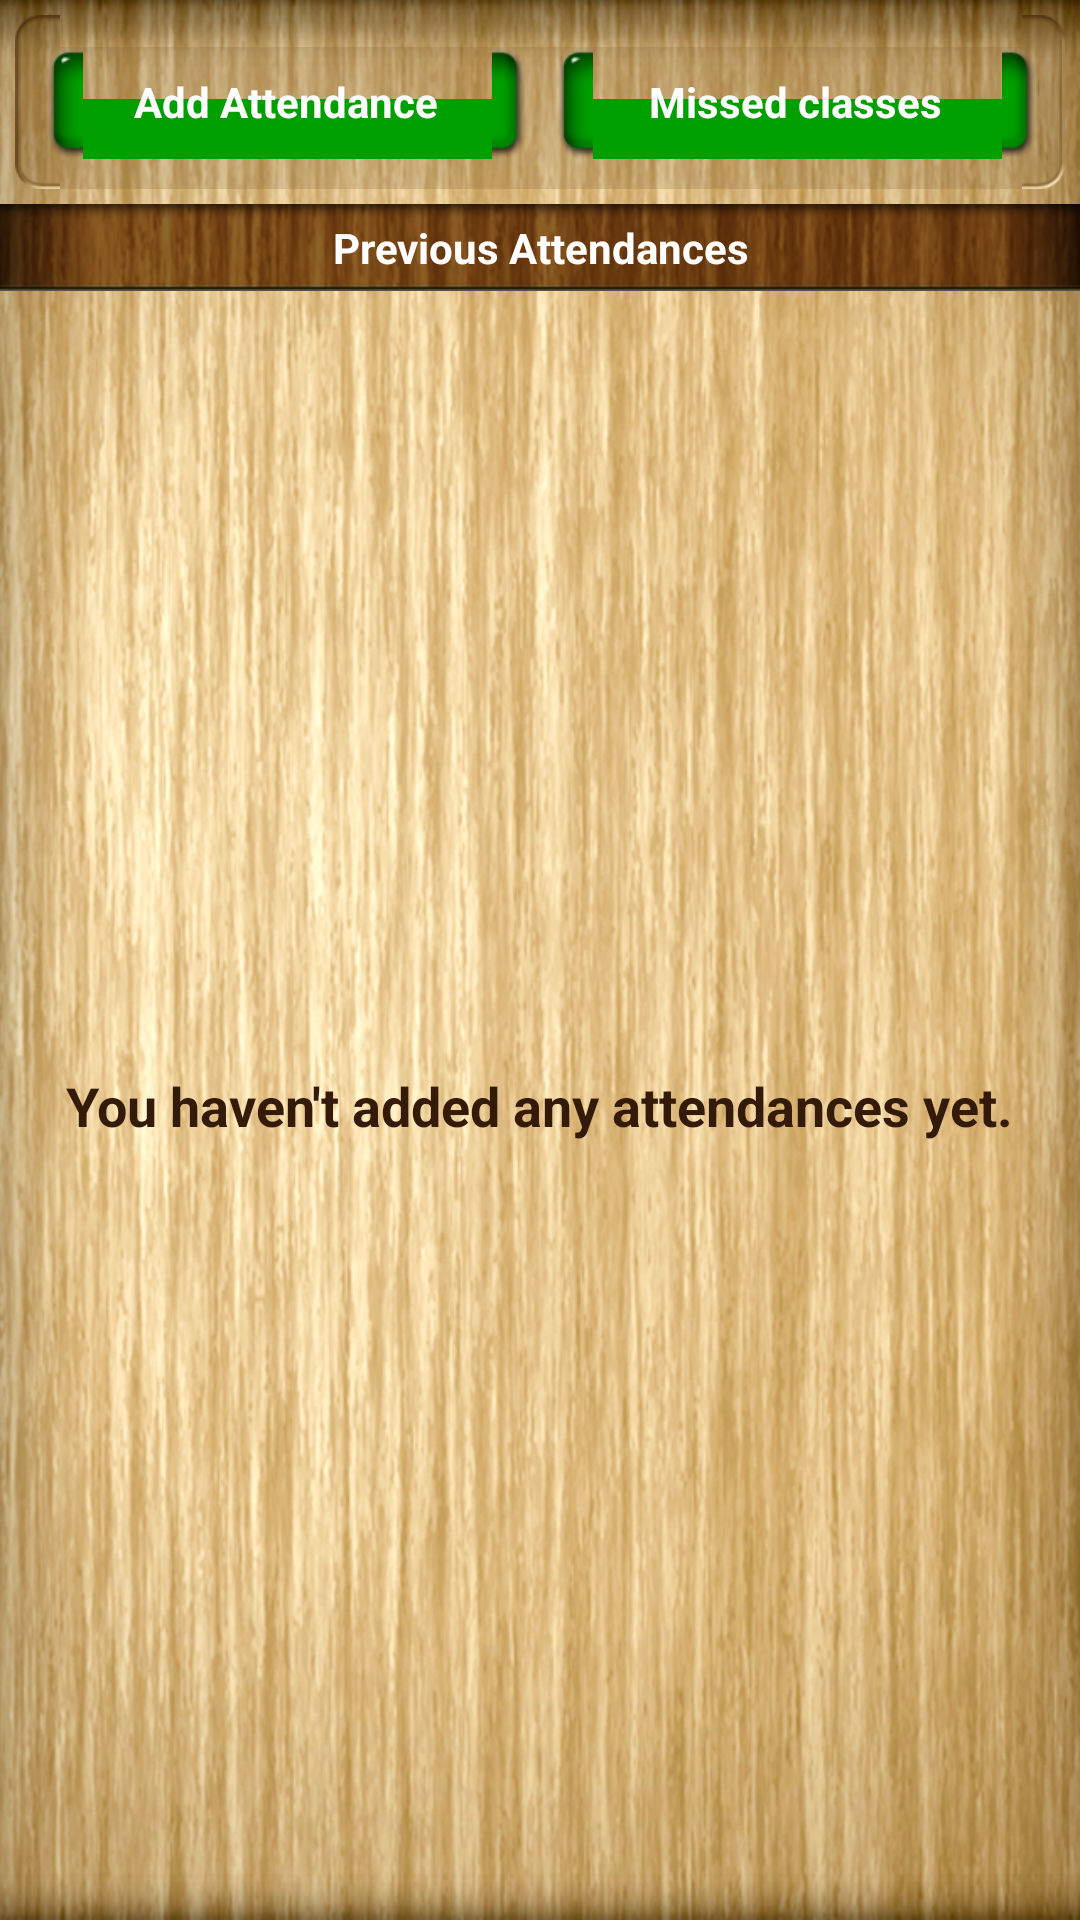

Write the Android layout XML for this screen, with the resource values it uses.
<!-- AndroidManifest.xml: application theme AppTheme -->
<!-- res/layout/attendances_screen.xml -->
<?xml version="1.0" encoding="utf-8"?>
<LinearLayout xmlns:android="http://schemas.android.com/apk/res/android"
    android:layout_width="match_parent"
    android:layout_height="match_parent"
    android:orientation="vertical">
    
    
    
    <LinearLayout 
        android:layout_width="match_parent"
        android:layout_height="0dp"
        android:layout_weight="1"
        android:orientation="vertical"
        android:background="@drawable/background">
        
        <LinearLayout
            android:layout_width="match_parent"
            android:layout_height="wrap_content"
            android:layout_margin="5dp"
            android:padding="10dp"
            android:background="@drawable/container_background">
            
            <Button
                android:id="@+id/addAttendanceBtn"
                android:layout_width="0dp"
                android:layout_height="wrap_content"
                android:layout_weight="1"
                android:layout_marginRight="5dp"
                android:background="@drawable/btn_green"
                android:textColor="@android:color/white"
                android:textStyle="bold"
                android:text="@string/add_attendance" />
            
            <Button
                android:id="@+id/missedClassesBtn"
                android:layout_width="0dp"
                android:layout_height="wrap_content"
                android:layout_weight="1"
                android:layout_marginLeft="5dp"
                android:background="@drawable/btn_green"
                android:textColor="@android:color/white"
                android:textStyle="bold"
                android:text="@string/missed_classes" />
            
        </LinearLayout>
        
        <TextView
            android:layout_width="match_parent"
            android:layout_height="wrap_content"
            android:background="@drawable/header_view"
            android:textSize="14sp"
            android:textColor="@android:color/white"
            android:textStyle="bold"
            android:padding="5dp"
            android:gravity="center_horizontal"
            android:text="@string/previous_attendances" />
        
        <RelativeLayout 
            android:layout_width="match_parent"
            android:layout_height="match_parent">
            
            <ListView
	            android:id="@+id/attendancesList"
	            android:layout_width="match_parent"
	            android:layout_height="match_parent" 
	            android:listSelector="@drawable/list_item_background"
	            android:cacheColorHint="@android:color/transparent" 
	            android:divider="@drawable/list_item_divider"/>
            
            <TextView
	            android:id="@+id/empty"
	            android:layout_width="wrap_content"
	            android:layout_height="wrap_content"
	            android:padding="10dp"
	            android:layout_centerInParent="true"
	            android:textColor="@color/dark_text"
	            android:textSize="18sp"
	            android:textStyle="bold"
	            android:gravity="center_horizontal"
	            android:text="@string/empty_attendances" />
            
        </RelativeLayout>
        
    </LinearLayout>

</LinearLayout>
<!-- res/layout/titlebar_layout.xml (included above) -->
<?xml version="1.0" encoding="utf-8"?>
<RelativeLayout xmlns:android="http://schemas.android.com/apk/res/android"
    android:id="@+id/titlebar"
    android:layout_width="match_parent"
    android:layout_height="wrap_content"
    android:background="@drawable/titlebar_background">
    
    <Button
        android:id="@+id/leftBtn"
        android:layout_width="wrap_content"
        android:layout_height="wrap_content"
        android:layout_alignParentLeft="true"
        android:layout_centerVertical="true"
        android:layout_marginLeft="10dp"
        android:background="@drawable/btn_brown"
        android:textColor="@android:color/white"
        android:textSize="14sp"
        android:textStyle="bold"
        android:padding="10dp"
        android:visibility="invisible" />
    
    <TextView
        android:id="@+id/title"
        android:layout_width="wrap_content"
        android:layout_height="wrap_content"
        android:layout_centerInParent="true"
        android:textSize="20sp"
        android:textColor="@color/dark_text"
        android:textStyle="bold" />
    
    <Button
        android:id="@+id/rightBtn"
        android:layout_width="wrap_content"
        android:layout_height="wrap_content"
        android:layout_alignParentRight="true"
        android:layout_centerVertical="true"
        android:layout_marginRight="10dp"
        android:background="@drawable/btn_brown"
        android:textColor="@android:color/white"
        android:textSize="14sp"
        android:textStyle="bold"
        android:padding="10dp"
        android:visibility="invisible" />
   

</RelativeLayout>
<!-- resources referenced by this layout -->
<resources>
  <color name="dark_text">#331A09</color>
  <!-- drawable background: png bitmap (drawable-hdpi, 551774 bytes) -->
  <!-- drawable header_view: png bitmap (drawable-hdpi, 25286 bytes) -->
  <!-- drawable list_item_background (drawable) -->
  <?xml version="1.0" encoding="utf-8"?>
  <selector xmlns:android="http://schemas.android.com/apk/res/android" >
      <item android:drawable="@drawable/list_item_selected" android:state_pressed="true" />
      <item android:drawable="@android:color/transparent" />
  </selector>
  <!-- drawable list_item_divider: png bitmap (drawable-hdpi, 1152 bytes) -->
  <!-- drawable titlebar_background: png bitmap (drawable-hdpi, 42084 bytes) -->
  <string name="add_attendance">Add Attendance</string>
  <string name="empty_attendances">You haven\'t added any attendances yet.</string>
  <string name="missed_classes">Missed classes</string>
  <string name="previous_attendances">Previous Attendances</string>
  <style name="AppTheme" parent="AppBaseTheme">
          
      </style>
  <!-- drawable list_item_selected: png bitmap (drawable-hdpi, 3199 bytes) -->
  <style name="AppBaseTheme" parent="android:Theme.NoTitleBar">
          
      </style>
</resources>
